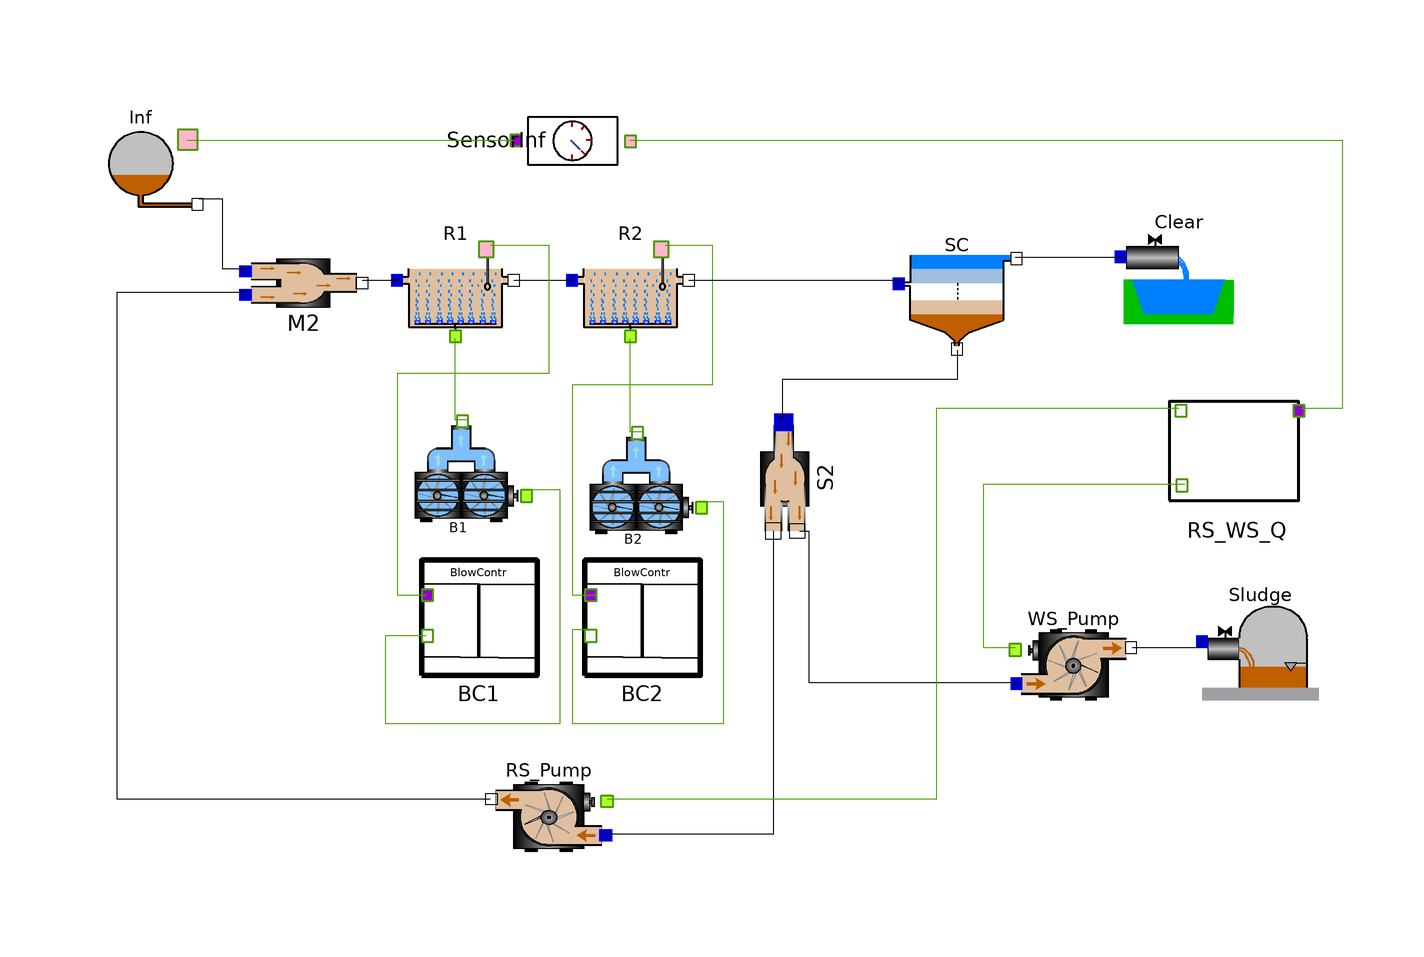

This picture is the connection diagram that the Modelica source below describes through its graphical annotations.

model WWTP_Alternate
      OpenWasteWater.ASM3.Inflow Inf(Inf_File = "/home/awwjb/Dokumente/Projekte/P2M/OpenWasteWater/OpenWasteWater/Resources/ASM3/Fuerstenwalde.txt", gain = 1) annotation(
        Placement(visible = true, transformation(origin = {-116, 88}, extent = {{-10, -10}, {10, 10}}, rotation = 0)));
      OpenWasteWater.ASM3.TechUnits.Blower B1(Qmax = 75000) annotation(
        Placement(visible = true, transformation(origin = {-60, 34}, extent = {{-10, -10}, {10, 10}}, rotation = 0)));
      OpenWasteWater.ASM3.TechUnits.Blower B2(Qmax = 75000) annotation(
        Placement(visible = true, transformation(origin = {-30, 32}, extent = {{-10, -10}, {10, 10}}, rotation = 0)));
      OpenWasteWater.ASM3.TechUnits.Pump RS_Pump annotation(
        Placement(visible = true, transformation(origin = {-46, -24}, extent = {{10, -10}, {-10, 10}}, rotation = 0)));
      OpenWasteWater.ASM3.TechUnits.Pump WS_Pump annotation(
        Placement(visible = true, transformation(origin = {44, 2}, extent = {{-10, -10}, {10, 10}}, rotation = 0)));
      OpenWasteWater.ASM3.SecClar.SCL SC(A = 1060, z = 0.45) annotation(
        Placement(visible = true, transformation(origin = {24, 66}, extent = {{-10, -10}, {10, 10}}, rotation = 0)));
      OpenWasteWater.ASM3.Effluent Clear annotation(
        Placement(visible = true, transformation(origin = {62, 70}, extent = {{-10, -10}, {10, 10}}, rotation = 0)));
      OpenWasteWater.ASM3.WasteSludge Sludge annotation(
        Placement(visible = true, transformation(origin = {76, 6}, extent = {{-10, -10}, {10, 10}}, rotation = 0)));
      OpenWasteWater.ASM3.Divider2 S2 annotation(
        Placement(visible = true, transformation(origin = {-6, 34}, extent = {{-10, -10}, {10, 10}}, rotation = -90)));
      OpenWasteWater.ASM3.TechUnits.Sensor SensorInf(t_D = 0.01) annotation(
        Placement(visible = true, transformation(origin = {-42, 92}, extent = {{-10, -10}, {10, 10}}, rotation = -90)));
      OpenWasteWater.ASM3.AlternateTank R1(Sini = Soluble(O2 = 1.0, I = 30, S = 1.15, NH = 10.2, N2 = 5.9, NO = 16.9, ALK = 4.54), V_R = 4400, Xini = Particulate(I = 78.0, S = 37.4, H = 2000.0, A = 136.0, STO = 208.0, SS = 3500.55)) annotation(
        Placement(visible = true, transformation(origin = {-62, 68}, extent = {{-10, -10}, {10, 10}}, rotation = 0)));
      OpenWasteWater.ASM3.AlternateTank R2(Sini = Soluble(O2 = 1.0, I = 30, S = 1.15, NH = 10.2, N2 = 5.9, NO = 16.9, ALK = 4.54), V_R = 4400, Xini = Particulate(I = 78.0, S = 37.4, H = 2000.0, A = 136.0, STO = 208.0, SS = 3500.55)) annotation(
        Placement(visible = true, transformation(origin = {-32, 68}, extent = {{-10, -10}, {10, 10}}, rotation = 0)));
      OpenWasteWater.ASM3.Mixer2 M2 annotation(
        Placement(visible = true, transformation(origin = {-88, 68}, extent = {{-10, 10}, {10, -10}}, rotation = 0)));
      OpenWasteWater.ASM3.TechUnits.RS_WS_controller RS_WS_Q annotation(
        Placement(visible = true, transformation(origin = {72, 38}, extent = {{-10, -10}, {10, 10}}, rotation = 0)));
      OpenWasteWater.ASM3.TechUnits.Blow_controller BC1(Q_air_R = 50000, SP_O2_max = 0.5, SP_O2_min = 0.1, f_aeration = 0.4, k_I_NO = 0, k_I_O2 = 0, k_P_NO = 0, k_P_O2 = 0) annotation(
        Placement(visible = true, transformation(origin = {-58, 10}, extent = {{-10, -10}, {10, 10}}, rotation = 0)));
      OpenWasteWater.ASM3.TechUnits.Blow_controller BC2(Q_air_R = 50000, SP_O2_max = 0.5, SP_O2_min = 0.1, f_aeration = 0.4, k_I_NO = 0, k_I_O2 = 0, k_P_NO = 0, k_P_O2 = 0) annotation(
        Placement(visible = true, transformation(origin = {-30, 10}, extent = {{-10, -10}, {10, 10}}, rotation = 0)));
      Real SRT, iSRT, mSRT;
    initial equation
      iSRT = 0;
    equation
      connect(Inf.OutSensor1, SensorInf.S_In1) annotation(
        Line(points = {{-108, 92}, {-52, 92}}, color = {78, 154, 6}));
      connect(SC.Out1, Clear.In1) annotation(
        Line(points = {{34, 72}, {52, 72}}));
      connect(S2.Out2, RS_Pump.In1) annotation(
        Line(points = {{-7.5, 25}, {-7.5, -27}, {-36, -27}}));
      connect(S2.Out1, WS_Pump.In1) annotation(
        Line(points = {{-3, 25}, {-1.4, 25}, {-1.4, -1}, {34, -1}}));
      connect(SC.Out2, S2.In1) annotation(
        Line(points = {{24, 56}, {24, 51}, {-6, 51}, {-6, 44}}));
      connect(WS_Pump.Out1, Sludge.In1) annotation(
        Line(points = {{54, 5}, {65.8, 5}}));
      connect(RS_Pump.Out1, M2.In2) annotation(
        Line(points = {{-56, -21}, {-120, -21}, {-120, 66}, {-98, 66}}));
      connect(Inf.Out1, M2.In1) annotation(
        Line(points = {{-106, 82}, {-102, 82}, {-102, 70}, {-98, 70}}));
      connect(M2.Out1, R1.In1) annotation(
        Line(points = {{-78, 68}, {-72, 68}}));
      connect(B1.Qair, R1.InQair) annotation(
        Line(points = {{-60, 44}, {-62, 44}, {-62, 58}}, color = {78, 154, 6}));
      connect(RS_WS_Q.Out_WS, WS_Pump.Qset) annotation(
        Line(points = {{63, 33}, {28.5, 33}, {28.5, 5}, {34, 5}}, color = {78, 154, 6}));
      connect(RS_WS_Q.Out_RS, RS_Pump.Qset) annotation(
        Line(points = {{62, 46}, {20.4, 46}, {20.4, -21}, {-36, -21}}, color = {78, 154, 6}));
      connect(R1.Out1, R2.In1) annotation(
        Line(points = {{-52, 68}, {-42, 68}}));
      connect(B2.Qair, R2.InQair) annotation(
        Line(points = {{-30, 42}, {-32, 42}, {-32, 58}}, color = {78, 154, 6}));
      connect(R1.OutSensor1, BC1.InSensorR) annotation(
        Line(points = {{-56, 74}, {-46, 74}, {-46, 52}, {-72, 52}, {-72, 14}, {-67, 14}}, color = {78, 154, 6}));
      connect(BC1.OutQBlow, B1.Qset) annotation(
        Line(points = {{-67, 7}, {-74, 7}, {-74, -8}, {-44, -8}, {-44, 32}, {-50, 32}}, color = {78, 154, 6}));
      connect(R2.OutSensor1, BC2.InSensorR) annotation(
        Line(points = {{-26, 74}, {-18, 74}, {-18, 50}, {-42, 50}, {-42, 14}, {-38, 14}}, color = {78, 154, 6}));
      connect(BC2.OutQBlow, B2.Qset) annotation(
        Line(points = {{-38, 8}, {-42, 8}, {-42, -8}, {-16, -8}, {-16, 30}, {-20, 30}}, color = {78, 154, 6}));
      connect(SensorInf.S_Out1, RS_WS_Q.InfWWSensor) annotation(
        Line(points = {{-32, 92}, {90, 92}, {90, 46}, {83, 46}}, color = {78, 154, 6}));
      SRT = (R1.V_R*R1.TSS + R2.V_R*R2.TSS)/(Clear.In1.Q*Clear.TSS + Sludge.In1.Q*Sludge.TSS);
      der(iSRT) = SRT;
      mSRT = iSRT/time;
      connect(R2.Out1, SC.In1) annotation(
        Line(points = {{-22, 68}, {14, 68}}));
    protected
      annotation(
        experiment(StartTime = 0, StopTime = 1432, Tolerance = 1e-06, Interval = 0.1));
    end WWTP_Alternate;